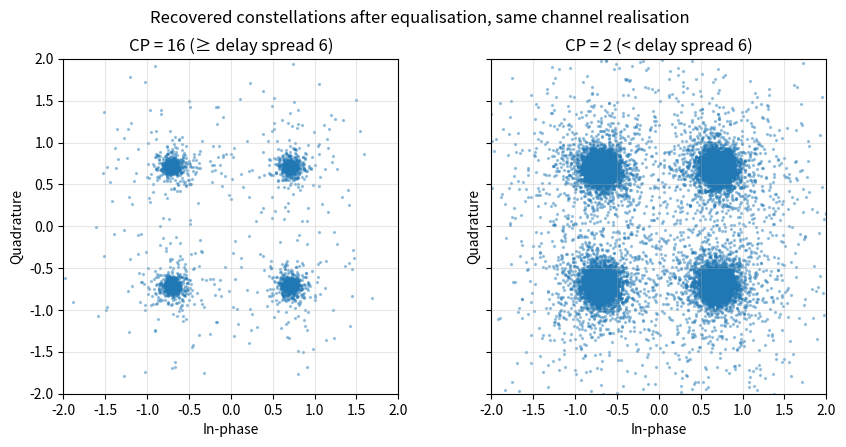
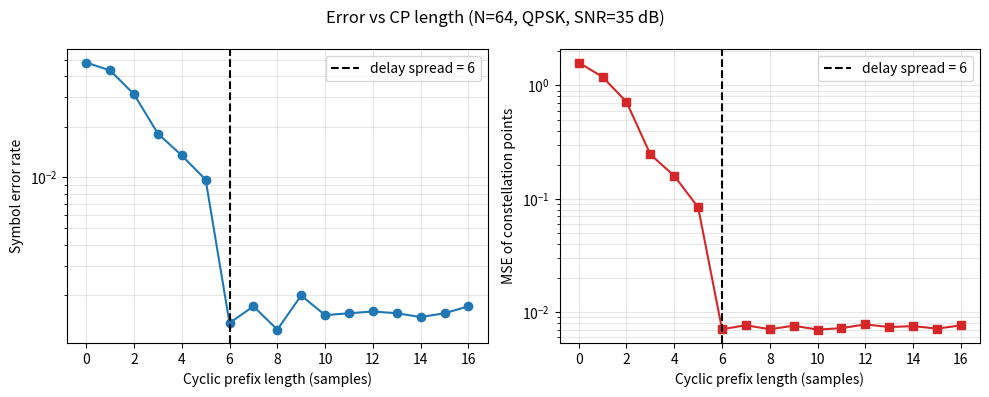
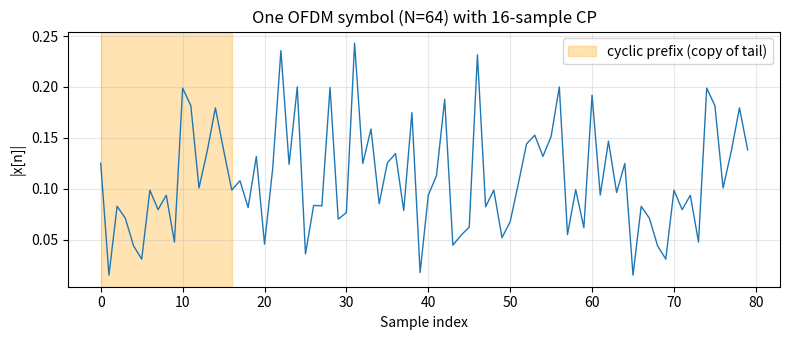

Reproduce these figures in Python, in order.
"""Mini Project 2.2 - OFDM waveform generator with a cyclic-prefix visualiser."""
import numpy as np
import matplotlib
matplotlib.use("Agg")
import matplotlib.pyplot as plt

np.random.seed(0)
N = 64                 # subcarriers
NSYM = 400             # OFDM symbols in the stream
SNR_DB = 35            # small AWGN so the "good" case is near-perfect but realistic

# ---------- constellation (Gray-coded QPSK, unit energy) ----------
def qpsk_map(bits):
    b = bits.reshape(-1, 2)
    return ((1 - 2*b[:, 0]) + 1j*(1 - 2*b[:, 1])) / np.sqrt(2)   # 00->+,+  01->+,-  11->-,-  10->-,+

def qpsk_demap(s):
    return np.stack([(s.real < 0).astype(int), (s.imag < 0).astype(int)], axis=1).reshape(-1)

# unit test of mapper
t = np.array([0, 0, 0, 1, 1, 1, 1, 0])
assert np.array_equal(qpsk_demap(qpsk_map(t)), t)
assert np.isclose(np.mean(np.abs(qpsk_map(np.random.randint(0, 2, 10000)))**2), 1, atol=0.02)
print("[OK] QPSK mapper unit test passed")

# ---------- modulator / CP ----------
def ofdm_mod(X):               # X: (nsym, N) frequency domain -> time domain
    return np.fft.ifft(X, axis=1)

def add_cp(x, L):
    return np.hstack([x[:, -L:], x]) if L > 0 else x

# noiseless self-check
Xt = qpsk_map(np.random.randint(0, 2, 2*N)).reshape(1, N)
assert np.allclose(np.fft.fft(ofdm_mod(Xt), axis=1), Xt)
print("[OK] FFT(IFFT(X)) recovers the subcarrier values exactly (max err = %.1e)"
      % np.max(np.abs(np.fft.fft(ofdm_mod(Xt), axis=1) - Xt)))
xc = add_cp(ofdm_mod(Xt), 16)
assert np.allclose(xc[0, :16], xc[0, -16:])
print("[OK] CP samples equal the tail of the OFDM symbol")

# ---------- synthetic multipath channel ----------
delays = np.array([0, 3, 6])                    # samples
gains = np.array([1.0, 0.6*np.exp(1j*0.9), 0.4*np.exp(-1j*2.1)])
gains = gains / np.linalg.norm(gains)
h = np.zeros(delays.max()+1, complex)
h[delays] = gains
L_SPREAD = len(h) - 1                            # max excess delay = 6 samples
print(f"Channel taps (delay, gain): " + ", ".join(f"({d}, {g:.3f})" for d, g in zip(delays, gains)))
print(f"Max excess delay = {L_SPREAD} samples -> CP must be >= {L_SPREAD}")
H = np.fft.fft(h, N)                             # channel frequency response (known at Rx)

# ---------- transmit / receive chain ----------
bits = np.random.randint(0, 2, NSYM*N*2)
X = qpsk_map(bits).reshape(NSYM, N)

def run(L, snr_db=SNR_DB):
    tx = add_cp(ofdm_mod(X), L)                  # (NSYM, N+L)
    stream = tx.reshape(-1)
    rx = np.convolve(stream, h)[:len(stream)]    # consecutive symbols smear into each other
    p = np.mean(np.abs(stream)**2)
    n0 = p / 10**(snr_db/10)
    rx = rx + np.sqrt(n0/2)*(np.random.randn(len(rx)) + 1j*np.random.randn(len(rx)))
    rxs = rx.reshape(NSYM, N+L)[:, L:]           # discard CP (nothing to discard when L = 0)
    Y = np.fft.fft(rxs, axis=1) / H              # one-tap zero-forcing equaliser
    Y = Y[1:]                                    # drop first symbol (start-up transient)
    Xr = X[1:]
    ser = np.mean((np.sign(Y.real) != np.sign(Xr.real)) | (np.sign(Y.imag) != np.sign(Xr.imag)))
    mse = np.mean(np.abs(Y - Xr)**2)
    return Y, ser, mse

L_good, L_bad = 16, 2
Yg, ser_g, mse_g = run(L_good)
Yb, ser_b, mse_b = run(L_bad)
Y0, ser_0, mse_0 = run(0)
print(f"\nCP=16 (sufficient): SER={ser_g:.4f}  MSE={mse_g:.2e}")
print(f"CP=2  (too short) : SER={ser_b:.4f}  MSE={mse_b:.2e}")
print(f"CP=0  (none)      : SER={ser_0:.4f}  MSE={mse_0:.2e}")

fig, ax = plt.subplots(1, 2, figsize=(9, 4.4), sharex=True, sharey=True)
for a, Y, ttl in [(ax[0], Yg, f"CP = {L_good} (≥ delay spread {L_SPREAD})"),
                  (ax[1], Yb, f"CP = {L_bad} (< delay spread {L_SPREAD})")]:
    a.scatter(Y.real.ravel(), Y.imag.ravel(), s=2, alpha=.35)
    a.set_title(ttl); a.set_xlabel("In-phase"); a.set_ylabel("Quadrature")
    a.grid(alpha=.3); a.set_aspect("equal")
ax[0].set_xlim(-2, 2); ax[0].set_ylim(-2, 2)
fig.suptitle("Recovered constellations after equalisation, same channel realisation")
fig.tight_layout(); fig.savefig("fig_2_2_constellations.png", dpi=200); plt.close(fig)

# ---------- sweep CP length ----------
cps = np.arange(0, 17)
sers, mses = [], []
for L in cps:
    _, s, m = run(L)
    sers.append(s); mses.append(m)
print("\nCP length | SER | MSE")
for L, s, m in zip(cps, sers, mses):
    print(f"{L:9d} | {s:.4f} | {m:.3e}")

fig, ax = plt.subplots(1, 2, figsize=(10, 4))
ax[0].semilogy(cps, np.maximum(sers, 1e-5), "o-")
ax[1].semilogy(cps, mses, "s-", color="tab:red")
for a, yl in zip(ax, ["Symbol error rate", "MSE of constellation points"]):
    a.axvline(L_SPREAD, color="k", ls="--", label=f"delay spread = {L_SPREAD}")
    a.set_xlabel("Cyclic prefix length (samples)"); a.set_ylabel(yl)
    a.grid(True, which="both", alpha=.3); a.legend()
fig.suptitle(f"Error vs CP length (N={N}, QPSK, SNR={SNR_DB} dB)")
fig.tight_layout(); fig.savefig("fig_2_2_cp_sweep.png", dpi=200); plt.close(fig)

# ---------- time-domain waveform with CP (visual) ----------
x1 = add_cp(ofdm_mod(X[:1]), 16)[0]
plt.figure(figsize=(8, 3.5))
plt.plot(np.abs(x1), lw=1)
plt.axvspan(0, 16, color="orange", alpha=.3, label="cyclic prefix (copy of tail)")
plt.xlabel("Sample index"); plt.ylabel("|x[n]|"); plt.legend(); plt.grid(alpha=.3)
plt.title("One OFDM symbol (N=64) with 16-sample CP"); plt.tight_layout()
plt.savefig("fig_2_2_waveform.png", dpi=200); plt.close()
